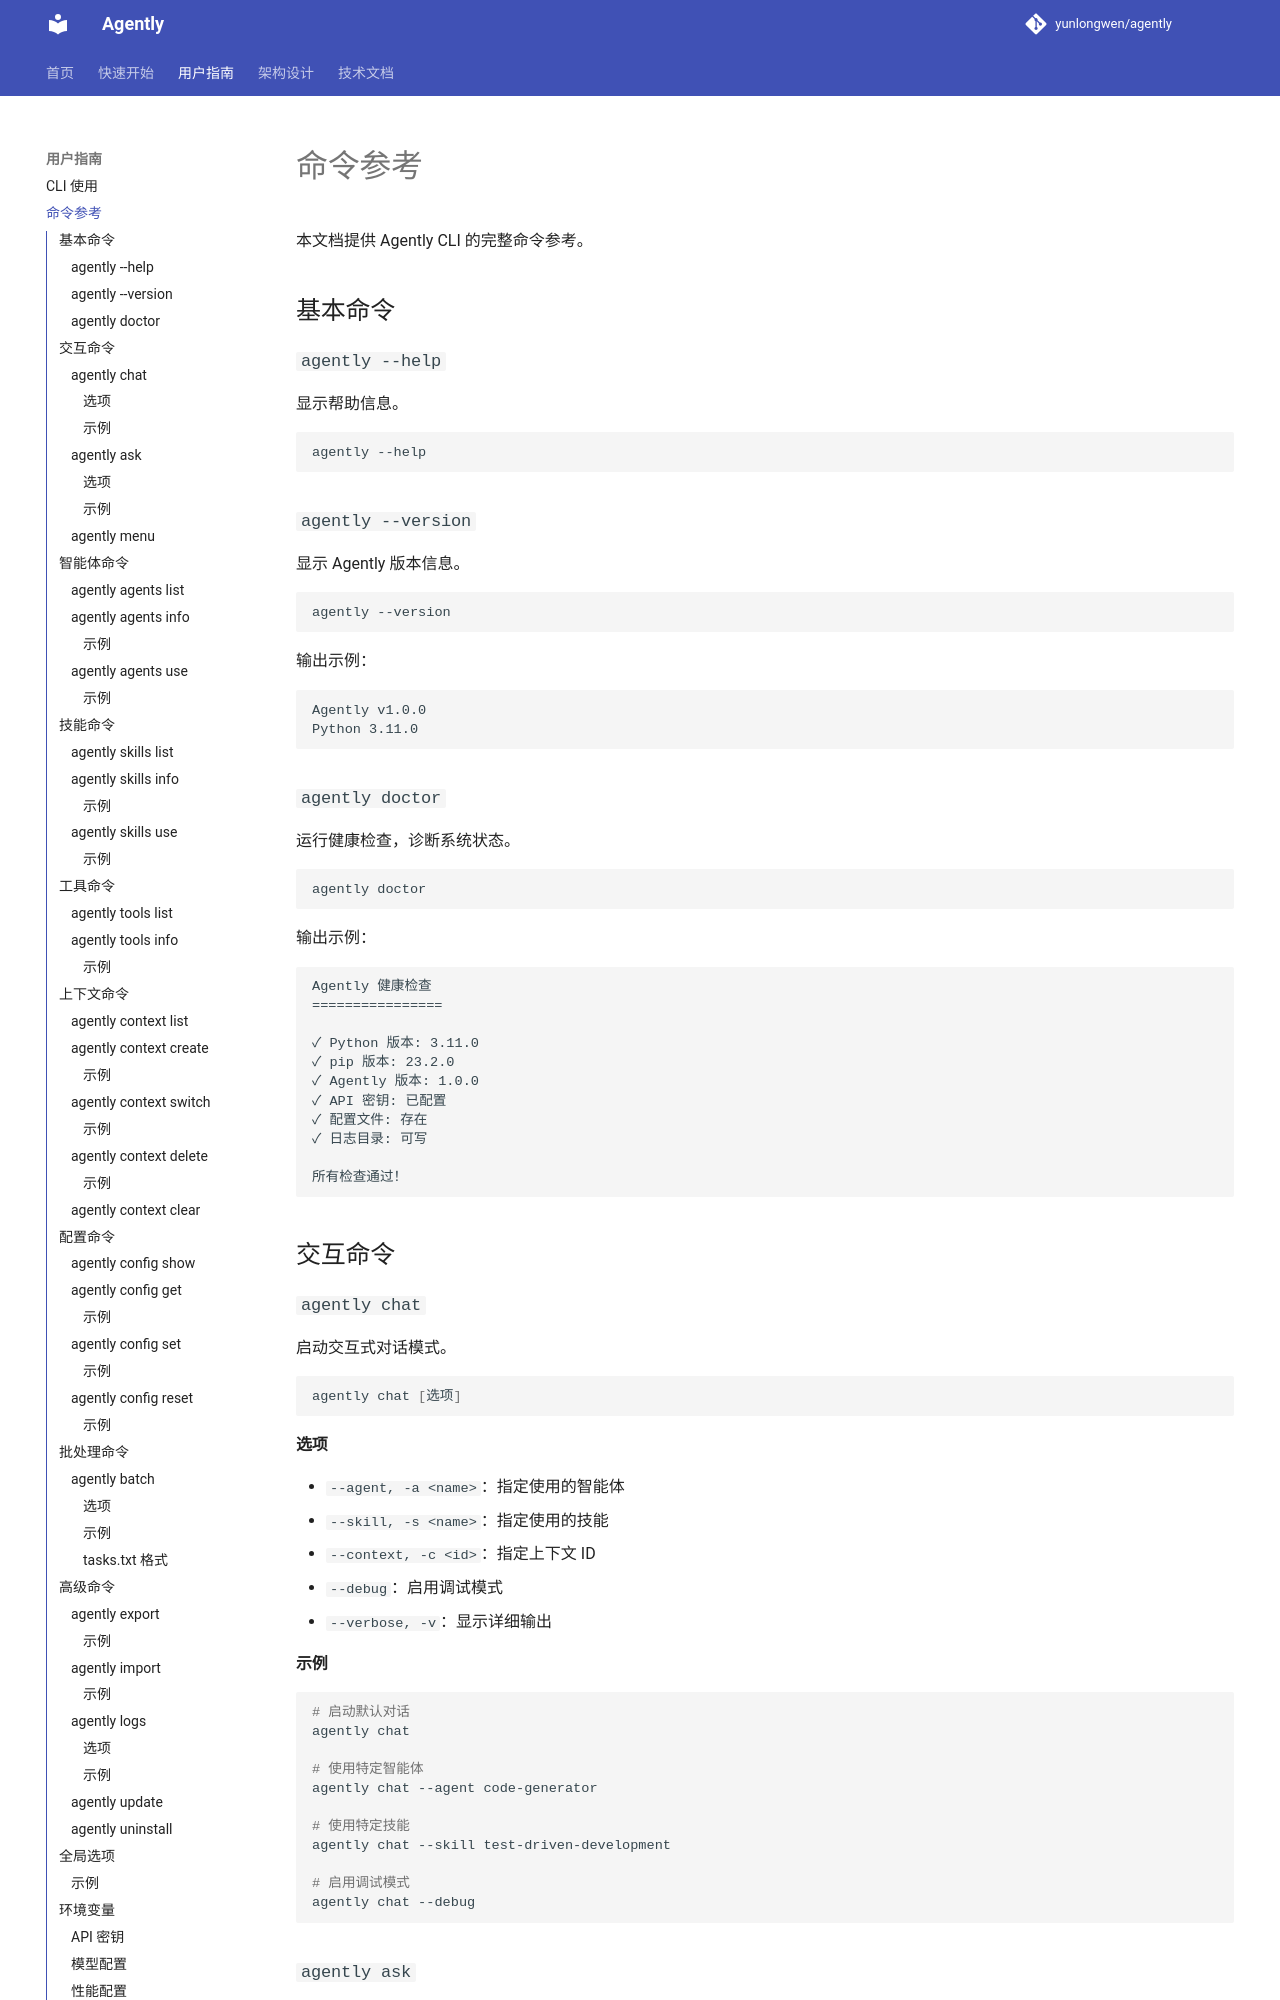

repository: yunlongwen/agently · page: user/cli_reference/index.html · generator: mkdocs

# 命令参考

本文档提供 Agently CLI 的完整命令参考。

## 基本命令

### `agently --help`
显示帮助信息。

```bash
agently --help
```

### `agently --version`
显示 Agently 版本信息。

```bash
agently --version
```

输出示例：
```
Agently v1.0.0
Python 3.11.0
```

### `agently doctor`
运行健康检查，诊断系统状态。

```bash
agently doctor
```

输出示例：
```
Agently 健康检查
================

✓ Python 版本: 3.11.0
✓ pip 版本: 23.2.0
✓ Agently 版本: 1.0.0
✓ API 密钥: 已配置
✓ 配置文件: 存在
✓ 日志目录: 可写

所有检查通过！
```

## 交互命令

### `agently chat`
启动交互式对话模式。

```bash
agently chat [选项]
```

#### 选项
- `--agent, -a <name>`：指定使用的智能体
- `--skill, -s <name>`：指定使用的技能
- `--context, -c <id>`：指定上下文 ID
- `--debug`：启用调试模式
- `--verbose, -v`：显示详细输出

#### 示例
```bash
# 启动默认对话
agently chat

# 使用特定智能体
agently chat --agent code-generator

# 使用特定技能
agently chat --skill test-driven-development

# 启用调试模式
agently chat --debug
```

### `agently ask`
在命令模式中执行单个任务。

```bash
agently ask [选项] "问题或请求"
```

#### 选项
- `--agent, -a <name>`：指定使用的智能体
- `--skill, -s <name>`：指定使用的技能
- `--output, -o <file>`：指定输出文件
- `--format, -f <format>`：指定输出格式（json, yaml, markdown）
- `--stream`：启用流式输出
- `--silent`：静默模式，只输出结果
- `--timeout, -t <seconds>`：设置超时时间
